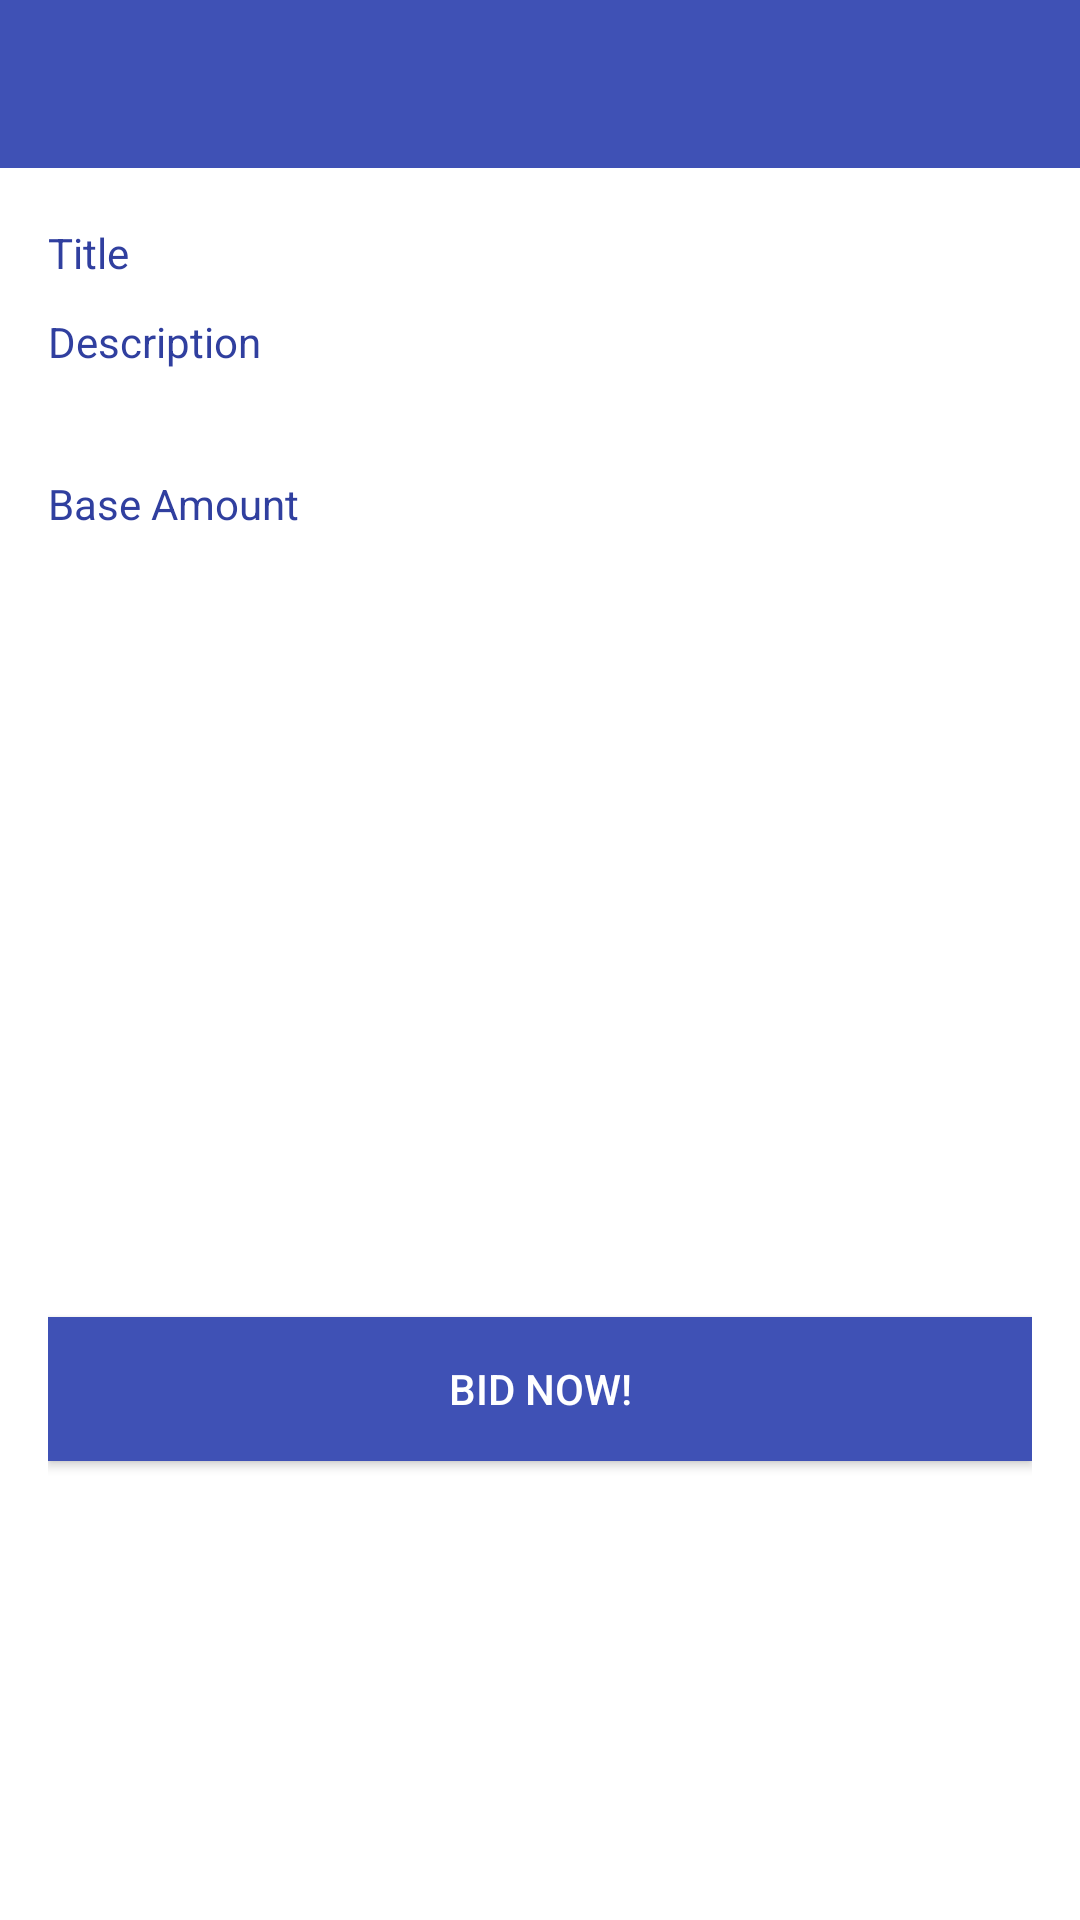

Android layout source for this screen:
<!-- AndroidManifest.xml: application theme AppTheme -->
<!-- res/layout/auction_item.xml -->
<?xml version="1.0" encoding="utf-8"?>
<LinearLayout xmlns:android="http://schemas.android.com/apk/res/android"
    android:layout_width="match_parent"
    android:layout_height="match_parent"
    android:background="@color/white"
    android:orientation="vertical" >

    <include
        android:id="@+id/custom_toolbar"
        layout="@layout/toolbar" />

    <ScrollView
        android:layout_width="match_parent"
        android:layout_height="match_parent"
        android:fillViewport="true" >

        <LinearLayout
            android:layout_width="match_parent"
            android:layout_height="wrap_content"
            android:orientation="vertical"
            android:padding="16dp" >

            <LinearLayout
                android:layout_width="match_parent"
                android:layout_height="wrap_content"
                android:orientation="horizontal" >

                <TextView
                    android:layout_width="wrap_content"
                    android:layout_height="wrap_content"
                    android:layout_gravity="center_vertical"
                    android:layout_marginRight="8dp"
                    android:text="@string/hint_title"
                    android:textSize="14sp"
                    android:textColor="@color/colorPrimaryDark"/>

                <TextView
                    android:id="@+id/tvTitle"
                    android:layout_width="0dp"
                    android:layout_height="wrap_content"
                    android:layout_weight="1"
                    android:textColor="@color/primary"
                    android:textSize="18sp" />
            </LinearLayout>

            <TextView
                android:layout_width="wrap_content"
                android:layout_height="wrap_content"
                android:layout_marginTop="8dp"
                android:text="@string/hint_description"
                android:textColor="@color/colorPrimaryDark"
                android:textSize="14sp" />

            <TextView
                android:id="@+id/tvDescription"
                android:textColor="@color/primary"
                android:layout_width="wrap_content"
                android:layout_height="wrap_content"
                android:textSize="18sp" />

            <LinearLayout
                android:layout_width="match_parent"
                android:layout_height="wrap_content"
                android:layout_marginTop="8dp"
                android:orientation="horizontal" >

                <TextView
                    android:layout_width="wrap_content"
                    android:layout_height="wrap_content"
                    android:layout_gravity="center_vertical"
                    android:layout_marginRight="8dp"
                    android:text="@string/hint_base_price"
                    android:textColor="@color/colorPrimaryDark"
                    android:textSize="14sp" />

                <TextView
                    android:id="@+id/tvBasePrice"
                    android:layout_width="0dp"
                    android:layout_height="wrap_content"
                    android:layout_weight="1"
                    android:textColor="@color/primary"
                    android:textSize="18sp" />
            </LinearLayout>

            <ImageView
                android:id="@+id/ivItem"
                android:layout_width="200dp"
                android:layout_height="200dp"
                android:layout_gravity="center_horizontal"
                android:layout_marginTop="8dp"
                android:src="@drawable/no_photo_x" />

            <TextView
                android:id="@+id/tvEndTimer"
                android:layout_width="match_parent"
                android:layout_height="wrap_content"
                android:layout_marginTop="8dp"
                android:gravity="center_horizontal"
                android:textColor="@color/primary"
                android:textSize="20sp"
                android:textStyle="bold" />

            <Button
                android:id="@+id/btnBidNow"
                android:layout_width="match_parent"
                android:layout_height="wrap_content"
                android:layout_marginTop="16dp"
                android:background="@color/colorPrimary"
                android:text="@string/btn_bid_now" />
        </LinearLayout>
    </ScrollView>

</LinearLayout>
<!-- res/layout/toolbar.xml (included above) -->
<?xml version="1.0" encoding="utf-8"?>
<android.support.v7.widget.Toolbar xmlns:android="http://schemas.android.com/apk/res/android"
    xmlns:app="http://schemas.android.com/apk/res-auto"
    android:layout_width="match_parent"
    android:layout_height="wrap_content"
    android:background="?attr/colorPrimary"
    android:minHeight="?attr/actionBarSize"
    app:theme="@style/Theme.Toolbar" >

    <TextView
        android:id="@+id/text1"
        android:layout_width="wrap_content"
        android:layout_height="wrap_content"
        android:textColor="@color/white"
        android:textSize="18sp" />

</android.support.v7.widget.Toolbar>
<!-- resources referenced by this layout -->
<resources>
  <color name="colorPrimary">#3F51B5</color>
  <color name="colorPrimaryDark">#303F9F</color>
  <color name="primary">#ff000000</color>
  <color name="white">#ffffffff</color>
  <string name="btn_bid_now">Bid now!</string>
  <string name="hint_base_price">Base Amount</string>
  <string name="hint_description">Description</string>
  <string name="hint_title">Title</string>
  <style name="Theme.Toolbar" parent="Widget.AppCompat.ActionBar">
  
          
          <item name="colorPrimary">@color/colorPrimary</item>
      </style>
  <style name="AppTheme" parent="Theme.AppCompat.NoActionBar">
          
          <item name="colorPrimary">@color/colorPrimary</item>
          <item name="colorPrimaryDark">@color/colorPrimaryDark</item>
          <item name="colorAccent">@color/colorAccent</item>
      </style>
  <color name="colorAccent">#FF4081</color>
</resources>
